Run: headless pygame with SDL's dummy video driver; simulated clock (each Clock.tick advances the game by its frame time, no real sleeping); random seed 0; keys injected as events and as key.get_pressed() state; no mouse input.
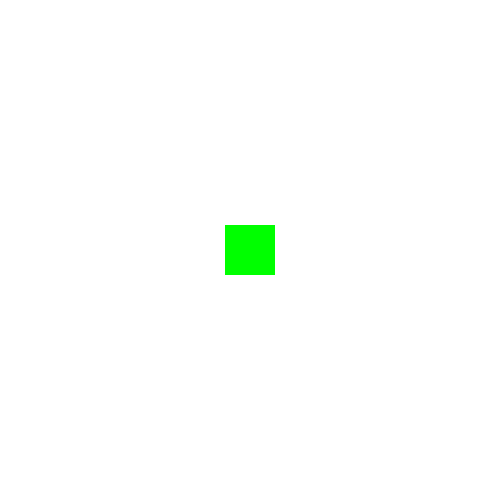
Frame 1 of 4 · flips 1–60 · no input
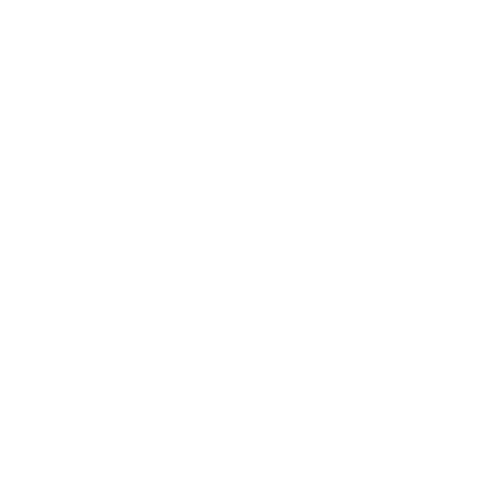
Frame 2 of 4 · flips 61–180 · tapped SPACE, RETURN · held RIGHT (→), D
Frame 3 of 4 · flips 181–300 · held DOWN (↓), S · screen unchanged from frame 2, image omitted
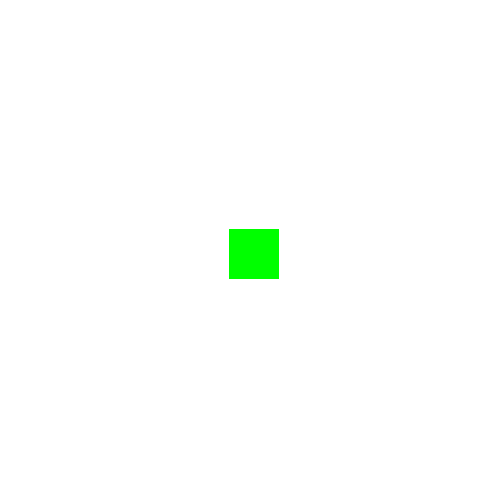
Frame 4 of 4 · flips 301–420 · held LEFT (←), A, UP (↑), W

The pygame program that drew these frames:

import pygame

pygame.init()

WIDTH, HEIGHT = 500, 500
WIN = pygame.display.set_mode((WIDTH, HEIGHT))
pygame.display.set_caption("First Program")

def Main():
    run = True
    clock = pygame.time.Clock()
    FPS = 60
    PlayerX = 225
    PlayerY = 225
    Velocity = 4
    while run:
        WIN.fill((255, 255, 255))
        Player = pygame.draw.rect(WIN, (0, 255, 0), [PlayerX, PlayerY, 50,50])
        for event in pygame.event.get():
            if event.type == pygame.QUIT:
                run = False
                pygame.quit()
                quit()
        keys = pygame.key.get_pressed()
        if keys[pygame.K_d]:
            PlayerX += Velocity
        if keys[pygame.K_a]:
            PlayerX -= Velocity
        if keys[pygame.K_w]:
            PlayerY -= Velocity        
        if keys[pygame.K_s]:
            PlayerY += Velocity    
        pygame.display.update()        
        clock.tick(FPS)

Main()                
